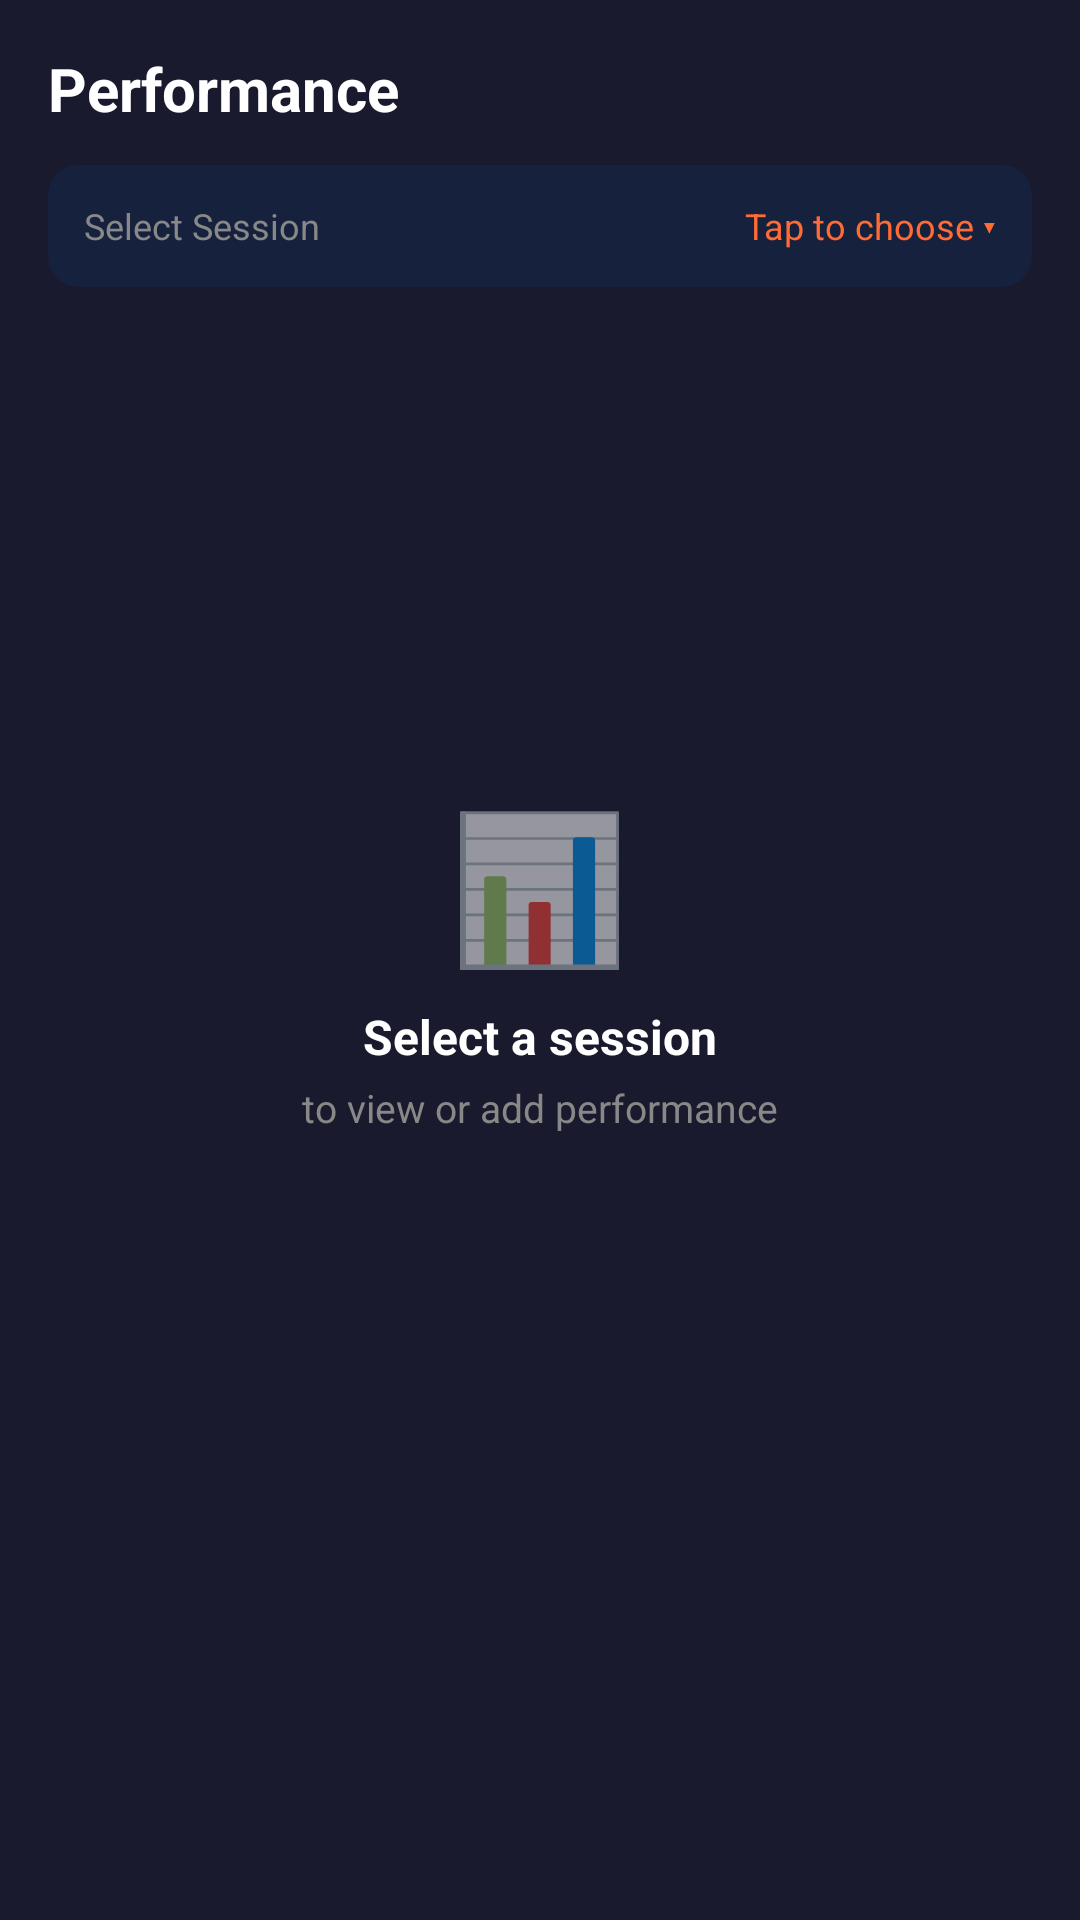

Here is an Android app screen rendered from its layout file. Give the layout XML and the strings, colors and styles it references.
<!-- AndroidManifest.xml: application theme Theme.CoachPro -->
<!-- res/layout/fragment_performance.xml -->
<?xml version="1.0" encoding="utf-8"?>
<androidx.constraintlayout.widget.ConstraintLayout
    xmlns:android="http://schemas.android.com/apk/res/android"
    xmlns:app="http://schemas.android.com/apk/res-auto"
    android:layout_width="match_parent"
    android:layout_height="match_parent"
    android:background="@color/dark_bg">

    
    <TextView
        android:id="@+id/tvTitle"
        android:layout_width="wrap_content"
        android:layout_height="wrap_content"
        android:text="Performance"
        android:textColor="@color/text_white"
        android:textSize="20sp"
        android:textStyle="bold"
        android:layout_marginStart="16dp"
        android:layout_marginTop="16dp"
        app:layout_constraintTop_toTopOf="parent"
        app:layout_constraintStart_toStartOf="parent" />

    
    <androidx.cardview.widget.CardView
        android:id="@+id/cardSessionPicker"
        android:layout_width="0dp"
        android:layout_height="wrap_content"
        android:layout_marginStart="16dp"
        android:layout_marginEnd="16dp"
        android:layout_marginTop="12dp"
        app:cardCornerRadius="10dp"
        app:cardBackgroundColor="@color/dark_card"
        app:cardElevation="0dp"
        app:layout_constraintTop_toBottomOf="@id/tvTitle"
        app:layout_constraintStart_toStartOf="parent"
        app:layout_constraintEnd_toEndOf="parent">

        <LinearLayout
            android:layout_width="match_parent"
            android:layout_height="wrap_content"
            android:orientation="horizontal"
            android:padding="12dp"
            android:gravity="center_vertical">

            <TextView
                android:layout_width="0dp"
                android:layout_height="wrap_content"
                android:layout_weight="1"
                android:text="Select Session"
                android:textColor="@color/text_muted"
                android:textSize="12sp" />

            <TextView
                android:id="@+id/tvSelectedSession"
                android:layout_width="wrap_content"
                android:layout_height="wrap_content"
                android:text="Tap to choose ▾"
                android:textColor="@color/accent_orange"
                android:textSize="12sp" />

        </LinearLayout>

    </androidx.cardview.widget.CardView>

    
    <LinearLayout
        android:id="@+id/layoutEmpty"
        android:layout_width="wrap_content"
        android:layout_height="wrap_content"
        android:orientation="vertical"
        android:gravity="center"
        android:visibility="visible"
        app:layout_constraintTop_toTopOf="parent"
        app:layout_constraintBottom_toBottomOf="parent"
        app:layout_constraintStart_toStartOf="parent"
        app:layout_constraintEnd_toEndOf="parent">

        <TextView
            android:layout_width="wrap_content"
            android:layout_height="wrap_content"
            android:text="📊"
            android:textSize="48sp" />

        <TextView
            android:layout_width="wrap_content"
            android:layout_height="wrap_content"
            android:text="Select a session"
            android:textColor="@color/text_white"
            android:textSize="16sp"
            android:textStyle="bold"
            android:layout_marginTop="8dp" />

        <TextView
            android:layout_width="wrap_content"
            android:layout_height="wrap_content"
            android:text="to view or add performance"
            android:textColor="@color/text_muted"
            android:textSize="13sp"
            android:layout_marginTop="4dp" />

    </LinearLayout>

    
    <androidx.recyclerview.widget.RecyclerView
        android:id="@+id/recyclerPerformance"
        android:layout_width="0dp"
        android:layout_height="0dp"
        android:padding="16dp"
        android:paddingBottom="80dp"
        android:clipToPadding="false"
        android:visibility="gone"
        app:layout_constraintTop_toBottomOf="@id/cardSessionPicker"
        app:layout_constraintBottom_toBottomOf="parent"
        app:layout_constraintStart_toStartOf="parent"
        app:layout_constraintEnd_toEndOf="parent" />

    
    <com.google.android.material.floatingactionbutton.FloatingActionButton
        android:id="@+id/fabAddPerformance"
        android:layout_width="wrap_content"
        android:layout_height="wrap_content"
        android:layout_marginEnd="16dp"
        android:layout_marginBottom="80dp"
        android:src="@drawable/ic_add"
        android:contentDescription="Add Performance"
        android:visibility="gone"
        app:backgroundTint="@color/accent_orange"
        app:tint="@color/text_white"
        app:layout_constraintBottom_toBottomOf="parent"
        app:layout_constraintEnd_toEndOf="parent" />

</androidx.constraintlayout.widget.ConstraintLayout>
<!-- resources referenced by this layout -->
<resources>
  <color name="accent_orange">#FF6B35</color>
  <color name="dark_bg">#1A1A2E</color>
  <color name="dark_card">#16213E</color>
  <color name="text_muted">#888888</color>
  <color name="text_white">#FFFFFF</color>
  <style name="Theme.CoachPro" parent="Base.Theme.CoachPro" />
  <style name="Base.Theme.CoachPro" parent="Theme.MaterialComponents.DayNight.NoActionBar">
          <item name="colorPrimary">@color/accent_orange</item>
          <item name="colorPrimaryVariant">@color/dark_card2</item>
          <item name="colorOnPrimary">@color/text_white</item>
          <item name="colorSecondary">@color/accent_orange_light</item>
          <item name="android:windowBackground">@color/dark_bg</item>
          <item name="android:statusBarColor">@color/dark_bg</item>
          <item name="android:navigationBarColor">@color/bottom_nav_bg</item>
      </style>
  <color name="dark_card2">#0F3460</color>
  <color name="accent_orange_light">#FFB347</color>
  <color name="bottom_nav_bg">#0D0D1F</color>
</resources>
